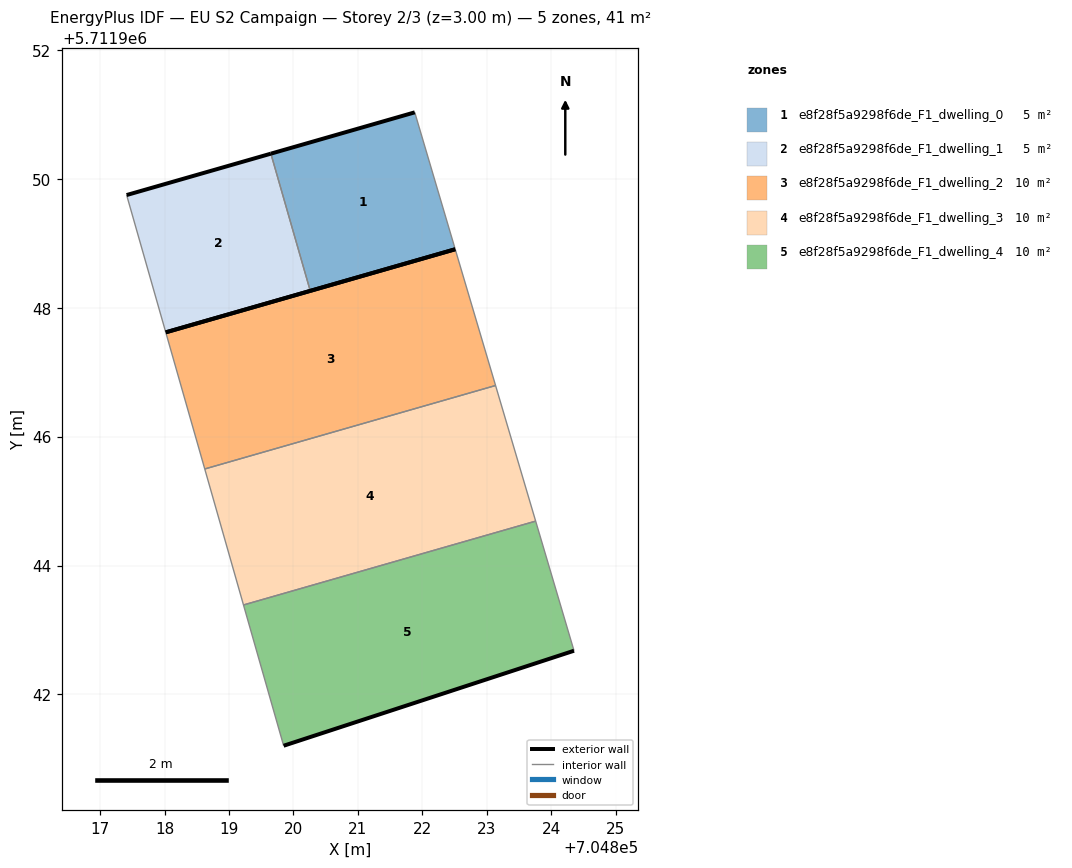
=== STOREY PLAN SPEC (per zone: floor XY polygon, exterior-wall plan segments, windows/doors) ===
zone 1: e8f28f5a9298f6de_F1_dwelling_0  (5.2 m²)
  floor: (704822.51, 5711948.91) (704821.88, 5711951.03) (704819.65, 5711950.39) (704820.26, 5711948.26)
  exterior wall: (704822.51, 5711948.91) – (704820.26, 5711948.26)  [2.3 m]
  exterior wall: (704819.65, 5711950.39) – (704821.88, 5711951.03)  [2.3 m]
  interior walls: 2
zone 2: e8f28f5a9298f6de_F1_dwelling_1  (5.2 m²)
  floor: (704820.26, 5711948.26) (704819.65, 5711950.39) (704817.41, 5711949.75) (704818.02, 5711947.62)
  exterior wall: (704820.26, 5711948.26) – (704818.02, 5711947.62)  [2.3 m]
  exterior wall: (704817.41, 5711949.75) – (704819.65, 5711950.39)  [2.3 m]
  interior walls: 2
zone 3: e8f28f5a9298f6de_F1_dwelling_2  (10.3 m²)
  floor: (704823.14, 5711946.79) (704822.51, 5711948.91) (704818.02, 5711947.62) (704818.62, 5711945.50)
  exterior wall: (704818.02, 5711947.62) – (704822.51, 5711948.91)  [4.7 m]
  interior walls: 3
zone 4: e8f28f5a9298f6de_F1_dwelling_3  (10.3 m²)
  floor: (704823.76, 5711944.69) (704823.14, 5711946.79) (704818.62, 5711945.50) (704819.22, 5711943.39)
  interior walls: 4
zone 5: e8f28f5a9298f6de_F1_dwelling_4  (10.3 m²)
  floor: (704824.35, 5711942.68) (704823.76, 5711944.69) (704819.22, 5711943.39) (704819.85, 5711941.20)
  exterior wall: (704824.35, 5711942.68) – (704819.85, 5711941.20)  [4.7 m]
  interior walls: 3

=== DERIVED (storey summary) ===
Building: EU S2 Campaign
Storey: 2 of 3  (floor level z = 3.00 m)
Storey gross floor area: 41.3 m²
Zones on this storey: 5
  - e8f28f5a9298f6de_F1_dwelling_0: floor 5.2 m²; exterior wall 4.7 m (14.0 m²); WWR 0.0%
  - e8f28f5a9298f6de_F1_dwelling_1: floor 5.2 m²; exterior wall 4.7 m (14.0 m²); WWR 0.0%
  - e8f28f5a9298f6de_F1_dwelling_2: floor 10.3 m²; exterior wall 4.7 m (14.0 m²); WWR 0.0%
  - e8f28f5a9298f6de_F1_dwelling_3: floor 10.3 m²
  - e8f28f5a9298f6de_F1_dwelling_4: floor 10.3 m²; exterior wall 4.7 m (14.2 m²); WWR 0.0%
Zone adjacency (shared interzone walls):
  - e8f28f5a9298f6de_F1_dwelling_0 ↔ e8f28f5a9298f6de_F1_dwelling_1
  - e8f28f5a9298f6de_F1_dwelling_2 ↔ e8f28f5a9298f6de_F1_dwelling_3
  - e8f28f5a9298f6de_F1_dwelling_3 ↔ e8f28f5a9298f6de_F1_dwelling_4